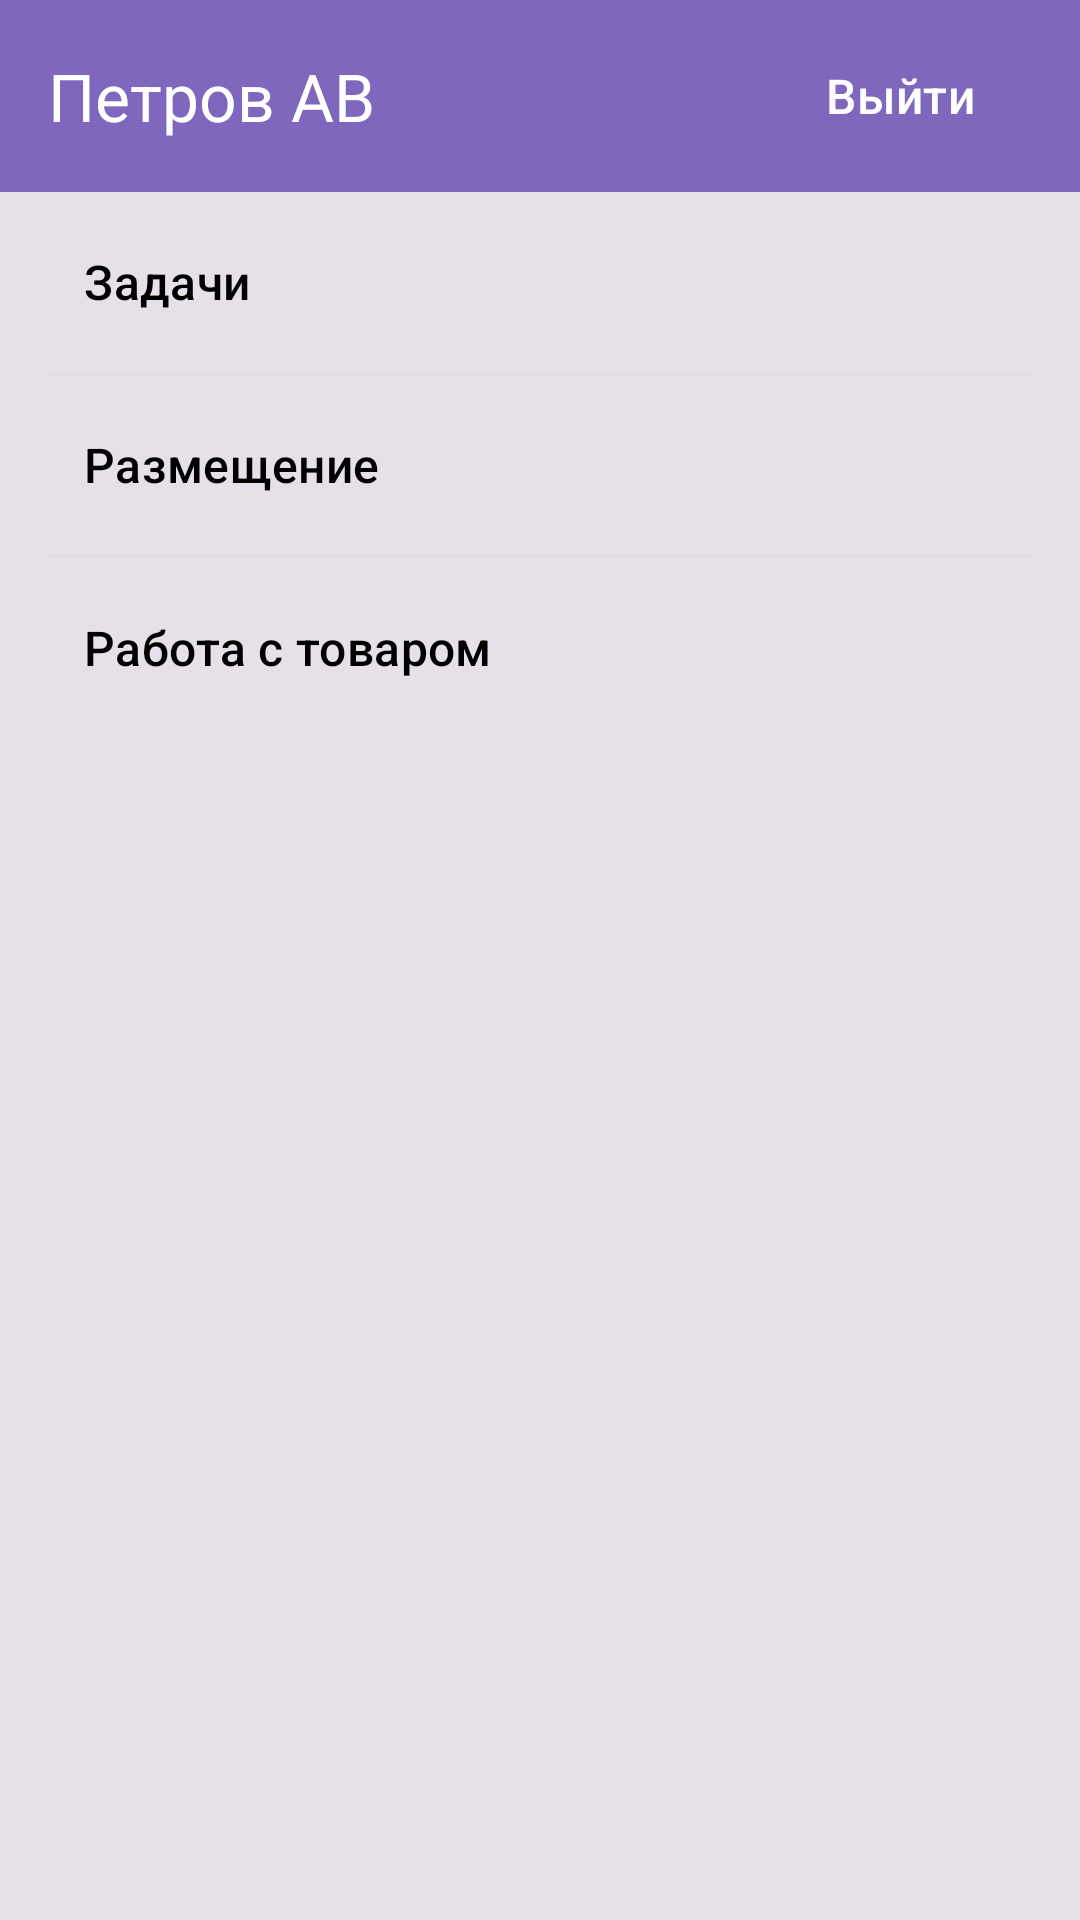

Write the Android layout XML for this screen, with the resource values it uses.
<!-- AndroidManifest.xml: application theme Theme.Ruparts -->
<!-- res/layout/fragment_menu.xml -->
<?xml version="1.0" encoding="utf-8"?>
<LinearLayout xmlns:android="http://schemas.android.com/apk/res/android"
    xmlns:app="http://schemas.android.com/apk/res-auto"
    xmlns:tools="http://schemas.android.com/tools"
    android:layout_width="match_parent"
    android:layout_height="match_parent"
    android:orientation="vertical"
    tools:context=".features.menu.presentation.MenuFragment"
    android:background="@color/based_background">

    <androidx.appcompat.widget.Toolbar
        android:id="@+id/menu_toolbar"
        android:layout_width="match_parent"
        android:layout_height="?attr/actionBarSize"
        android:background="@color/purple"
        android:elevation="4dp"
        app:title="Петров АВ"
        app:titleTextColor="@color/white">

        <com.google.android.material.button.MaterialButton
            android:id="@+id/logout_button"
            style="@style/Widget.Material3.Button.TextButton"
            android:layout_width="wrap_content"
            android:layout_height="wrap_content"
            android:layout_gravity="end"
            android:layout_marginEnd="16dp"
            android:text="@string/logout_button"
            android:textColor="@color/white"
            android:textSize="16sp"
            app:cornerRadius="8dp" />

    </androidx.appcompat.widget.Toolbar>

    <LinearLayout
        android:id="@+id/layout_tasks"
        android:layout_width="match_parent"
        android:layout_height="match_parent"
        android:orientation="vertical"
        android:paddingHorizontal="16dp">

        <com.google.android.material.button.MaterialButton
            android:id="@+id/tasks"
            style="@style/Widget.Material3.Button.TextButton"
            android:layout_width="match_parent"
            android:layout_height="60dp"
            android:backgroundTint="@color/based_background"
            android:gravity="center_vertical"
            android:text="@string/tasks_button"
            android:textColor="@color/black"
            android:textSize="16sp"
            app:cornerRadius="8dp"
            app:icon="@drawable/baseline_home_24"
            app:iconGravity="textStart"
            app:iconPadding="16dp"
            app:iconSize="25dp"
            app:iconTint="@color/black" />

        <View
            android:layout_width="match_parent"
            android:layout_height="1dp"
            android:background="#E0E0E0" />

        <com.google.android.material.button.MaterialButton
            android:id="@+id/placement"
            style="@style/Widget.Material3.Button.TextButton"
            android:layout_width="match_parent"
            android:layout_height="60dp"
            android:backgroundTint="@color/based_background"
            android:gravity="center_vertical"
            android:text="@string/placement_button"
            android:textColor="@color/black"
            android:textSize="16sp"
            app:cornerRadius="8dp"
            app:icon="@drawable/baseline_home_24"
            app:iconGravity="textStart"
            app:iconPadding="16dp"
            app:iconSize="25dp"
            app:iconTint="@color/black" />

        <View
            android:layout_width="match_parent"
            android:layout_height="1dp"
            android:background="#E0E0E0" />

        <com.google.android.material.button.MaterialButton
            android:id="@+id/work_with_product"
            style="@style/Widget.Material3.Button.TextButton"
            android:layout_width="match_parent"
            android:layout_height="60dp"
            android:backgroundTint="@color/based_background"
            android:gravity="center_vertical"
            android:text="@string/work_with_product_button"
            android:textColor="@color/black"
            android:textSize="16sp"
            app:cornerRadius="8dp"
            app:icon="@drawable/baseline_home_24"
            app:iconGravity="textStart"
            app:iconPadding="16dp"
            app:iconSize="25dp"
            app:iconTint="@color/black" />

    </LinearLayout>

</LinearLayout>
<!-- resources referenced by this layout -->
<resources>
  <color name="based_background">#E6E0E9</color>
  <color name="black">#FF000000</color>
  <color name="purple">#7F67BE</color>
  <color name="white">#FFFFFFFF</color>
  <string name="logout_button">Выйти</string>
  <string name="placement_button">Размещение</string>
  <string name="tasks_button">Задачи</string>
  <string name="work_with_product_button">Работа с товаром</string>
  <style name="Theme.Ruparts" parent="Theme.Material3.Light.NoActionBar">
  
          
          <item name="android:textColorSecondary">@color/secondary60</item>
          <item name="android:textColorPrimary">@color/onSurface</item>
          <item name="colorSecondary">@color/secondary</item>
  
          <item name="colorPrimary">@color/primary</item>
          <item name="colorOnPrimary">@color/onPrimary</item>
  
          <item name="colorSecondaryContainer">@color/secondaryContainer</item>
          <item name="colorOnSecondaryContainer">@color/onSecondaryContainer</item>
  
          <item name="colorSurfaceContainer">@color/surfaceContainer</item>
          <item name="colorSurface">@color/surface</item>
          <item name="colorOnSurface">@color/onSurface</item>
          <item name="colorOnSurfaceVariant">@color/onSurfaceVariant</item>
  
          <item name="colorOutline">@color/outline</item>
          <item name="colorOutlineVariant">@color/outline_variant</item>
  
          
          <item name="android:statusBarColor">?colorSurface</item>
          <item name="android:windowLightStatusBar">true</item>
      </style>
  <color name="secondary60">#958DA5</color>
  <color name="onSurface">#1D1B20</color>
  <color name="secondary">#625B71</color>
  <color name="primary">#6750A4</color>
  <color name="onPrimary">@color/white</color>
  <color name="secondaryContainer">#E8DEF8</color>
  <color name="onSecondaryContainer">#FF4A4459</color>
  <color name="surfaceContainer">#F3EDF7</color>
  <color name="surface">#FEF7FF</color>
  <color name="onSurfaceVariant">#FF49454F</color>
  <color name="outline">#79747E</color>
  <color name="outline_variant">#CAC4D0</color>
</resources>
